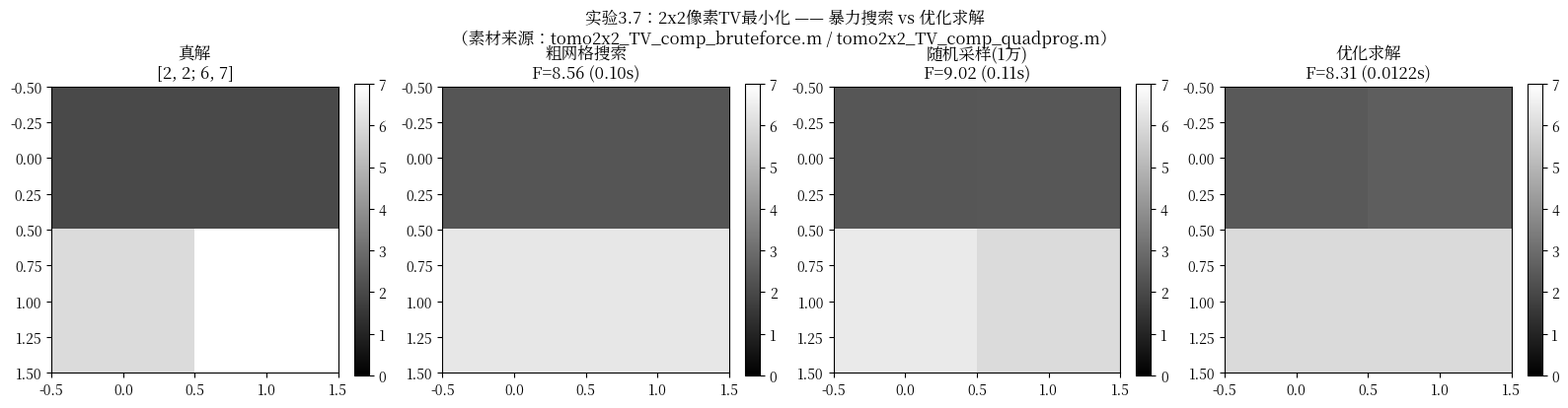

Source code (Python):
"""
实验3.7 2x2像素TV最小化：暴力搜索 vs 优化求解
对应章节：3.5（TV正则化的几何直觉）
素材来源：winter_school/BolognaWinterSchool2023-main/Matlab/tomo2x2_TV_comp_bruteforce.m (Python翻译)
          winter_school/BolognaWinterSchool2023-main/Matlab/tomo2x2_TV_comp_quadprog.m (Python翻译)

说明：原Matlab brute-force采样4亿个随机点（搜索域[1,7]），quadprog用凸优化精确求解。
本实验用粗网格 + 少量随机采样来体现暴力搜索的局限性，与优化解形成对比。
"""

import numpy as np
from scipy.optimize import minimize, linprog
import matplotlib.pyplot as plt
import warnings
import logging
import time

# ====== 解决中文乱码的核心代码（Windows + Linux 自动适配）======
logging.getLogger('matplotlib').setLevel(logging.ERROR)
logging.getLogger('matplotlib.font_manager').setLevel(logging.ERROR)
warnings.filterwarnings("ignore", category=UserWarning)
warnings.filterwarnings("ignore", message=".*U\\+2212.*")
warnings.filterwarnings("ignore", message=".*glyph.*")
plt.rcParams['axes.unicode_minus'] = False

import platform
from matplotlib.font_manager import FontManager, FontProperties

def _find_chinese_font():
    """自动检测系统中可用的中文字体，兼容 Windows / Linux"""
    candidates = []
    if platform.system() == 'Windows':
        candidates = ['SimHei', 'Microsoft YaHei', 'KaiTi', 'FangSong']
    else:
        candidates = [
            'WenQuanYi Micro Hei', 'WenQuanYi Zen Hei',
            'Noto Sans CJK SC', 'Noto Sans CJK',
            'Source Han Sans SC', 'AR PL UMing CN',
            'SimHei',
        ]
    fm = FontManager()
    available = set(f.name for f in fm.ttflist)
    for font in candidates:
        if font in available:
            return font
    import os, re
    cjk_patterns = ['cjk', 'wqy', 'noto.*cjk', 'wenquan', 'chinese', 'simhei']
    for f in fm.ttflist:
        name_lower = f.name.lower()
        fname_lower = (os.path.basename(f.fname) if hasattr(f, 'fname') else '').lower()
        for pat in cjk_patterns:
            if re.search(pat, name_lower) or re.search(pat, fname_lower):
                return f.name
    return None

_cn_font = _find_chinese_font()
if _cn_font:
    plt.rcParams['font.sans-serif'] = [_cn_font] + plt.rcParams.get('font.sans-serif', [])
    plt.rcParams['font.family'] = 'sans-serif'
    print(f"[Font] 已检测到中文字体: {_cn_font}")
else:
    print("[Font] 未找到中文字体，中文可能显示为方框")
# ========================================================

# ---- 1. 构造2x2像素CT问题（取自tomo2x2_TV_comp_*.m的设定）----
# 原Matlab: target = [2;2;6;7], A为行和+列和投影矩阵, rhs = A*target = [8;9;4;13]
# 搜索域: [1,7], alpha = 1
A = np.array([
    [1, 0, 1, 0],   # 行和（第1+3像素）
    [0, 1, 0, 1],   # 行和（第2+4像素）
    [1, 1, 0, 0],   # 列和（第1+2像素）
    [0, 0, 1, 1],   # 列和（第3+4像素）
], dtype=float)

target = np.array([2.0, 2.0, 6.0, 7.0])  # 取自tomo2x2_TV_comp_quadprog.m
rhs = A @ target  # [8, 9, 4, 13]
alpha = 1.0       # 取自tomo2x2_TV_comp_quadprog.m

# 各向异性TV算子矩阵（取自tomo2x2_TV_comp_quadprog.m）
LH = np.array([[1, 0, -1, 0],    # 水平差分
               [0, 1, 0, -1]])
LV = np.array([[1, -1, 0, 0],    # 垂直差分
               [0, 0, 1, -1]])

def tv_cost(x_vec):
    """目标函数: 数据拟合 + alpha * TV（取自tomo2x2_TV_comp_quadprog.m的LH/LV定义）"""
    data_fit = 0.5 * np.sum((A @ x_vec - rhs)**2)
    tv = np.sum(np.abs(LH @ x_vec)) + np.sum(np.abs(LV @ x_vec))
    return data_fit + alpha * tv

# ---- 2. 暴力搜索（取自tomo2x2_TV_comp_bruteforce.m的Python翻译）----
# 原Matlab: 4亿个随机采样, 搜索域[1,7]
# 本实验: 粗网格(10^4=1万点) + 少量随机采样(1万点), 体现暴力搜索的局限性
print("=" * 50)
print("暴力搜索 vs 优化求解：2x2 TV最小化")
print("=" * 50)
print(f"目标图像: {target.reshape(2,2).tolist()}")
print(f"观测数据: rhs = {rhs}")
print(f"TV参数: alpha = {alpha}")

# 方法A: 粗网格搜索（快速但精度低）
print("\n--- 方法A: 粗网格搜索 (10^4 = 1万点) ---")
t0 = time.time()
n_grid = 10
x_range = np.linspace(1, 7, n_grid)  # 与原Matlab搜索域一致
best_cost_grid = np.inf
best_x_grid = None

for x1 in x_range:
    for x2 in x_range:
        for x3 in x_range:
            for x4 in x_range:
                x_vec = np.array([x1, x2, x3, x4])
                cost = tv_cost(x_vec)
                if cost < best_cost_grid:
                    best_cost_grid = cost
                    best_x_grid = x_vec.copy()

t_grid = time.time() - t0
print(f"粗网格解: x = [{best_x_grid[0]:.2f}, {best_x_grid[1]:.2f}, {best_x_grid[2]:.2f}, {best_x_grid[3]:.2f}]")
print(f"目标函数 = {best_cost_grid:.4f}, 耗时 = {t_grid:.3f}秒")

# 方法B: 随机采样（取自tomo2x2_TV_comp_bruteforce.m的思路）
print("\n--- 方法B: 随机采样 (1万点, 原Matlab用4亿) ---")
t0 = time.time()
np.random.seed(42)
N_rand = 10000  # 原Matlab用4亿, 此处仅1万
best_cost_rand = np.inf
best_x_rand = None

for _ in range(N_rand):
    x_vec = 1 + 6 * np.random.rand(4)  # [1,7]均匀采样, 与原Matlab一致
    cost = tv_cost(x_vec)
    if cost < best_cost_rand:
        best_cost_rand = cost
        best_x_rand = x_vec.copy()

t_rand = time.time() - t0
print(f"随机采样解: x = [{best_x_rand[0]:.2f}, {best_x_rand[1]:.2f}, {best_x_rand[2]:.2f}, {best_x_rand[3]:.2f}]")
print(f"目标函数 = {best_cost_rand:.4f}, 耗时 = {t_rand:.3f}秒")
print(f"(原Matlab4亿采样约需数小时, 此处仅1万点精度有限)")

# ---- 3. 优化求解（取自tomo2x2_TV_comp_quadprog.m的Python翻译）----
# 原Matlab将TV拆分为正负辅助变量用quadprog求解
# 此处用scipy.optimize.minimize (L-BFGS-B, 支持边界约束)
print("\n--- 方法C: 优化求解 (scipy.optimize) ---")
t0 = time.time()

# L-BFGS-B支持边界约束: x_i >= 0（与quadprog的lb=0一致）
result = minimize(tv_cost, x0=[4.0, 4.0, 4.0, 4.0], method='L-BFGS-B',
                  bounds=[(0, None)]*4)
x_opt = result.x
t_opt = time.time() - t0
print(f"优化解: x = [{x_opt[0]:.4f}, {x_opt[1]:.4f}, {x_opt[2]:.4f}, {x_opt[3]:.4f}]")
print(f"目标函数 = {result.fun:.4f}, 耗时 = {t_opt:.6f}秒")

# 对比分析
print("\n" + "=" * 50)
print("对比总结:")
print(f"  粗网格搜索:  目标函数 = {best_cost_grid:.4f}, 耗时 = {t_grid:.3f}秒")
print(f"  随机采样:    目标函数 = {best_cost_rand:.4f}, 耗时 = {t_rand:.3f}秒")
print(f"  优化求解:    目标函数 = {result.fun:.4f}, 耗时 = {t_opt:.6f}秒")
print(f"  优化比粗网格好: {best_cost_grid - result.fun:.4f}")
print(f"  优化比随机好:   {best_cost_rand - result.fun:.4f}")

# 可视化2x2结果
fig, axes = plt.subplots(1, 4, figsize=(16, 4))

# 真解
im0 = axes[0].imshow(target.reshape(2, 2), cmap='gray', vmin=0, vmax=7)
axes[0].set_title('真解\n[2, 2; 6, 7]')
plt.colorbar(im0, ax=axes[0], fraction=0.046)

# 粗网格
im1 = axes[1].imshow(best_x_grid.reshape(2, 2), cmap='gray', vmin=0, vmax=7)
axes[1].set_title(f'粗网格搜索\nF={best_cost_grid:.2f} ({t_grid:.2f}s)')
plt.colorbar(im1, ax=axes[1], fraction=0.046)

# 随机采样
im2 = axes[2].imshow(best_x_rand.reshape(2, 2), cmap='gray', vmin=0, vmax=7)
axes[2].set_title(f'随机采样(1万)\nF={best_cost_rand:.2f} ({t_rand:.2f}s)')
plt.colorbar(im2, ax=axes[2], fraction=0.046)

# 优化解
im3 = axes[3].imshow(x_opt.reshape(2, 2), cmap='gray', vmin=0, vmax=7)
axes[3].set_title(f'优化求解\nF={result.fun:.2f} ({t_opt:.4f}s)')
plt.colorbar(im3, ax=axes[3], fraction=0.046)

plt.suptitle('实验3.7：2x2像素TV最小化 —— 暴力搜索 vs 优化求解\n（素材来源：tomo2x2_TV_comp_bruteforce.m / tomo2x2_TV_comp_quadprog.m）', fontsize=12)
plt.tight_layout()
plt.show()
